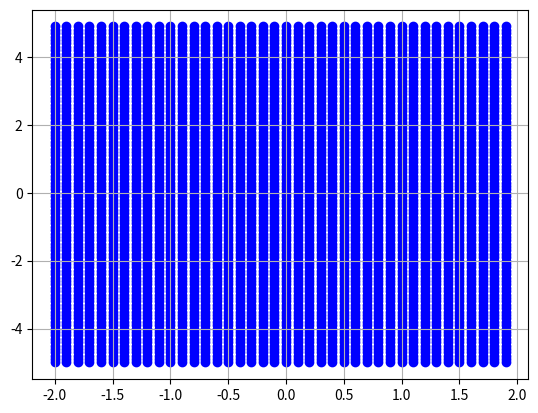
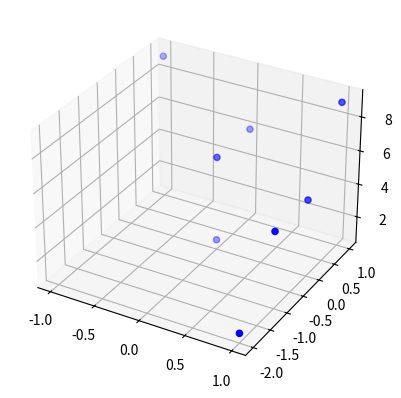

Write Python code to recreate these figures, in order.
from __future__ import print_function, division

import numpy as np



class GridMap:

    def __init__(self,
            xmin, xmax, xres,
            ymin, ymax, yres):
        self.__dict__.update( { (k,v) for k,v in locals().items() if k!='self'} )

        self.nx = int((xmax-xmin)/xres)
        self.ny = int((ymax-ymin)/yres)

        self.xmax = self.xmin + self.nx * self.xres
        self.ymax = self.ymin + self.ny * self.yres

        self.grid = np.zeros((self.nx,self.ny))

    def p2i(self,x,y):

        ret = None,None

        if not self.xmin < x < self.xmax: 
            print('warning - out of bound x', self.xmin, '<=', x, '<', self.xmax);
            return ret
        if not self.ymin < y < self.ymax:
            print('warning - out of bound y', self.ymin, '<=', y, '<', self.ymax);
            return ret

        return np.array([int((x-self.xmin)/self.xres),
            int((y-self.ymin)/self.yres)])

    def is_filled_xy(self,x,y, threshold=0):
        return self.is_filled_ij( *self.p2i(x,y, threshold) )

    def is_filled_ij(self,i,j, threshold=0):
        if i==None:
            return False
        else:
            return self.grid[i,j]>threshold

    def i2p(self,i,j):
        return np.array([self.xmin+self.xres*i, self.ymin+self.yres*j])

    def set(self,x,y,z=1):

        i,j = self.p2i(x,y)
        self.grid[i,j] = z;

    def clear(self):
        self.grid.fill(0)

    def fill(self, z):
        self.grid.fill(z)

    def to_points(self):
        xl = np.arange(self.xmin, self.xmin+self.xres*self.nx, self.xres)
        yl = np.arange(self.ymin, self.ymin+self.yres*self.ny, self.yres)
        Y,X = np.meshgrid(yl,xl)
        # print('x',X)
        # print('y',Y)
        idx = (self.grid.flatten()>0)

        x = X.flatten()[idx]
        y = Y.flatten()[idx]
        z = self.grid.flatten()[idx]
        return np.c_[x,y,z]

    def to_meshgrid(self):
        xl = np.arange(self.xmin, self.xmin+self.xres*self.nx, self.xres)
        yl = np.arange(self.ymin, self.ymin+self.yres*self.ny, self.yres)
        Y,X = np.meshgrid(yl,xl)
        # print('x',X)
        # print('y',Y)
        # idx = (self.grid.flatten()>0)

        # x = X.flatten()[idx]
        # y = Y.flatten()[idx]
        # z = self.grid.flatten()[idx]
        return X,Y,self.grid

    def line_search(self, xys, radius, threshold=0):

        ps = np.array(xys)

        s = np.zeros(len(ps))
        for i in range(1,len(s)):
            d = np.linalg.norm(ps[i]-ps[i-1])
            s[i] = s[i-1]+d

        res_min = min(self.xres, self.yres)
        t = np.arange(s.min(), s.max()+res_min/2, res_min)
        xn = np.interp(t, s, ps[:,0])
        yn = np.interp(t, s, ps[:,1])

        ires = int(radius/res_min+0.5)
        # print('x', xn)
        # print('y', yn)
        # print(ires)

        idx_list = []
        for x,y in zip(xn,yn):
            i,j = self.p2i(x,y)
            # print(x,y, i,j)
            if i!=None:
                for ii in range(-ires, ires+1):
                    for jj in range(-ires, ires+1):
                        idx = (i+ii, j+jj)
                        # print(idx, self.is_filled_ij(idx[0],idx[1], threshold))
                        if self.is_filled_ij(idx[0],idx[1], threshold):
                            if idx not in idx_list:
                                idx_list.append(idx)

        return idx_list


    def line_interpolation(self, lines):


        lines = np.array(lines)
        res_min = min(self.xres, self.yres)
        res_max = max(self.xres, self.yres)

        for i in range(1,len(lines)):
            line = lines[i-1:i+1]
            idx = np.array(
                    self.line_search(line, res_max*2)
                    )
            # print(i, len(line), len(idx))#, self.i2p(*idx[0]), self.i2p(*idx[-1]))

            idx0 = idx[0]
            idx1 = idx[-1]
            p0 = self.i2p(*idx0)
            p1 = self.i2p(*idx1)
            z0 = self.grid[idx0[0], idx0[1]]
            z1 = self.grid[idx1[0], idx1[1]]

            l = np.linalg.norm(p1-p0)
            n = l//res_min

            ts = np.linspace(0,1,n)

            for t in ts:
                s = t*l
                p = p0 + (p1-p0)*t
                z = z0 + (z1-z0)*t

                self.set(p[0],p[1],z)


    def interpolate(self):

        gridx = self.grid.copy()
        for i in range(gridx.shape[0]):
            idx = gridx[i,:]>0
            y = np.arange(self.ymin, self.ymax, self.yres)
            # print(idx.shape, y.shape, gridx.shape )
            ya = y[idx]
            if len(ya) < 2:
                continue
            else:
                z = np.interp(y, ya, gridx[i,idx], left=0, right=0)
                gridx[i,:] = z
                # print('interp...', z)

        gridy = self.grid.copy()
        for j in range(gridy.shape[1]):
            idx = gridy[:,j]>0
            x = np.arange(self.xmin, self.xmax, self.xres)
            # print(idx.shape, x.shape, gridy.shape )
            xa = x[idx]
            if len(xa) < 2:
                continue
            else:
                z = np.interp(x, xa, gridy[idx,j], left=0, right=0)
                gridy[:,j] = z
                # print('interp...', z)

        idxx = gridx>0
        idxy = gridy>0
        idx = np.logical_and(idxx, idxy)

        self.grid[idx] = (gridx[idx] + gridy[idx])/2



class HistogramGrid:

    def __init__(self,
            xmin, xmax, xres,
            ymin, ymax, yres,
            zmin, zmax, zres,
            ):
        self.__dict__.update( { (k,v) for k,v in locals().items() if k!='self'} )

        self.nx = int((xmax-xmin)/xres)
        self.ny = int((ymax-ymin)/yres)
        self.nz = int((zmax-zmin)/zres)

        self.xmax = self.xmin + self.nx * self.xres
        self.ymax = self.ymin + self.ny * self.yres
        self.zmax = self.zmin + self.nz * self.zres

        self.grid = np.zeros((self.nx,self.ny,self.nz))

    def p2i(self,x,y,z=None):

        if z==None:
            ret = None,None
        else:
            ret = None,None,None

        if not self.xmin < x < self.xmax: 
            print('warning - out of bound x', self.xmin, '<=', x, '<', self.xmax);
            return ret
        if not self.ymin < y < self.ymax:
            print('warning - out of bound y', self.ymin, '<=', y, '<', self.ymax);
            return ret
        if z!=None and not self.zmin < z < self.zmax:
            print('warning - out of bound z', self.zmin, '<=', z, '<', self.zmax);
            return ret

        if z==None:
            return int((x-self.xmin)/self.xres), int((y-self.ymin)/self.yres)
        else:
            return int((x-self.xmin)/self.xres), int((y-self.ymin)/self.yres), int((z-self.zmin)/self.zres)


    def i2p(self,i,j,k=None):
        if k==None:
            return self.xmin+self.xres*i, self.ymin+self.yres*j
        else:
            return self.xmin+self.xres*i, self.ymin+self.yres*j, self.zmin+self.zres*k

    def is_filled_xy(self,x,y):
        return self.is_filled_ij( *self.p2i(x,y) )

    def is_filled_ij(self,i,j):
        if i==None:
            return False
        else:
            return self.grid[i,j].max()>0

    def add_point(self,x,y,z):

        i,j,k = self.p2i(x,y,z)

        if i is not None:
            self.grid[i,j,k] += 1;

    def clear(self):
        self.grid.fill(0)

    def to_points(self, count_threshold=0):
        xl = np.arange(self.xmin, self.xmax, self.xres)
        yl = np.arange(self.ymin, self.ymax, self.yres)
        zl = np.arange(self.zmin, self.zmax, self.zres)
        Y,X,Z = np.meshgrid(yl,xl,zl)
        idx = (self.grid.flatten()>count_threshold)

        x = X.flatten()[idx]
        y = Y.flatten()[idx]
        z = Z.flatten()[idx]
        return np.c_[x,y,z]



    def line_search(self, xys, radius, threshold=0):

        ps = np.array(xys)

        s = np.zeros(len(ps))
        for i in range(1,len(s)):
            d = np.linalg.norm(ps[i]-ps[i-1])
            s[i] = s[i-1]+d

        rres = np.linalg.norm([self.xres, self.yres])
        t = np.arange(s.min(), s.max()+rres/2, rres)
        xn = np.interp(t, s, ps[:,0])
        yn = np.interp(t, s, ps[:,1])

        ires = int(radius/rres+0.5)

        idx_list = []
        for x,y in zip(xn,yn):
            i,j = self.p2i(x,y)
            # print(x,y, i,j)
            if i!=None:
                for ii in range(-ires, ires+1):
                    for jj in range(-ires, ires+1):
                        idx = (i+ii, j+jj)
                        if self.is_filled_ij(*idx):
                            if idx not in idx_list:
                                idx_list.append(idx)

        return idx_list


if __name__=='__main__':

    import time
    import matplotlib.pyplot as plt
    from mpl_toolkits.mplot3d import Axes3D
    
    import sys


    g2d = GridMap(
            -2,2,0.1, 
            -5,5,0.1)

    for x in np.arange(-2,2,0.1):
        g2d.set(x, np.sin(x))


    pp = g2d.to_points()
    print(pp)

    plt.figure();
    ax = plt.subplot(1,1,1);
    ax.scatter(pp[:,0], pp[:,1], c='blue', marker='o')
    ax.grid()



    hi = HistogramGrid(
            -2,2,1.0, 
            -5,5,1.0, 
             0,10,0.5)

    hi.add_point(0,0,1)
    hi.add_point(1,0,5)
    hi.add_point(0,1,6)
    hi.add_point(1,1,9)
    hi.add_point(1.5,-2,1)
    hi.add_point(1,-1,5)
    hi.add_point(0,0,6)
    hi.add_point(-1,1,9)

    pp = hi.to_points()
    print(pp)

    plt.figure();
    ax = plt.subplot(1,1,1, projection='3d');
    ax.scatter(pp[:,0], pp[:,1], pp[:,2], c='blue', marker='o')
    ax.grid()









    plt.show()
    
